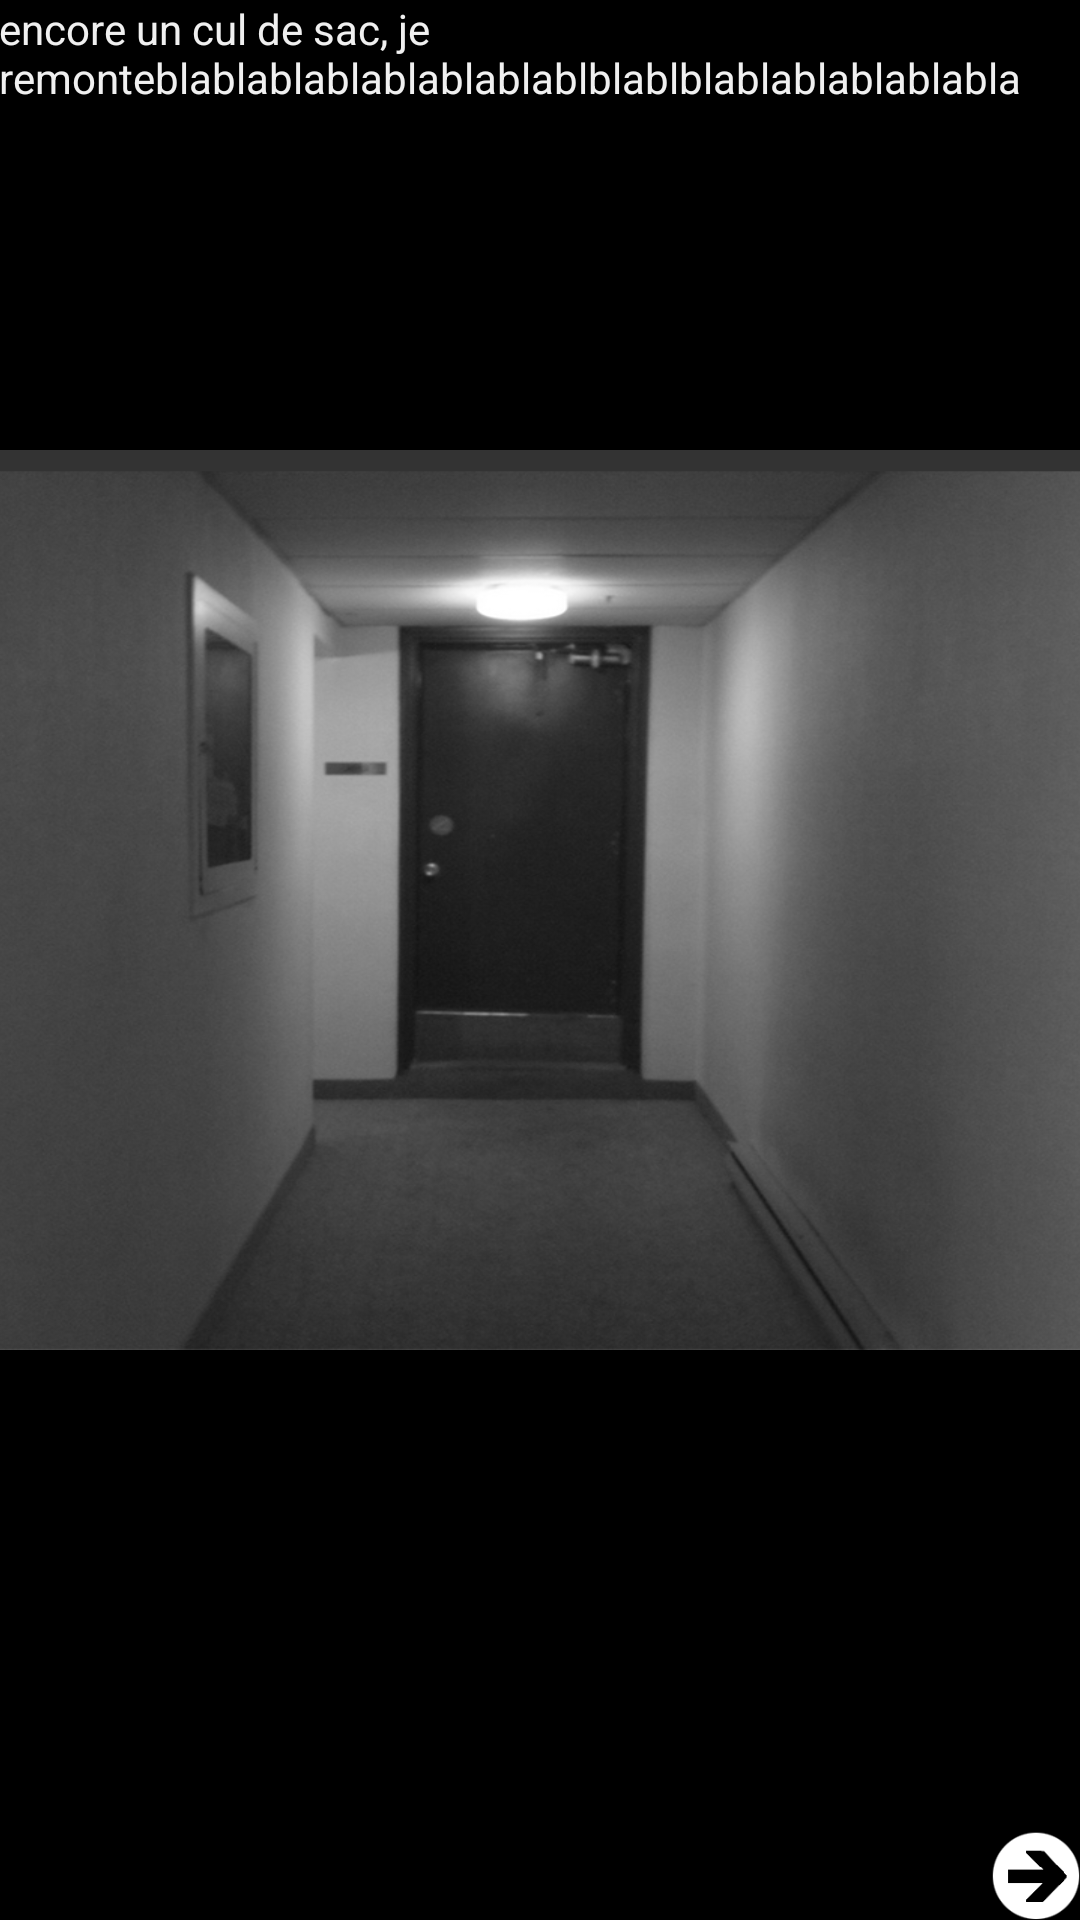

Here is an Android app screen rendered from its layout file. Give the layout XML and the strings, colors and styles it references.
<!-- AndroidManifest.xml: application theme AppTheme -->
<!-- res/layout/activity_culdesac2.xml -->
<?xml version="1.0" encoding="utf-8"?>
<RelativeLayout xmlns:android="http://schemas.android.com/apk/res/android"
    xmlns:tools="http://schemas.android.com/tools"
    xmlns:app="http://schemas.android.com/apk/res-auto"
    android:id="@+id/activity_culdesac2"
    android:layout_width="match_parent"
    android:layout_height="match_parent"
    android:paddingBottom="@dimen/activity_vertical_margin"
    android:paddingLeft="@dimen/activity_horizontal_margin"
    android:paddingRight="@dimen/activity_horizontal_margin"
    android:paddingTop="@dimen/activity_vertical_margin"
    tools:context="fr.wildcodeschool.team.thearray.Culdesac2">
    <TextView
        android:layout_width="wrap_content"
        android:layout_height="wrap_content"
        android:layout_alignParentRight="true"
        android:background="#000000"
        android:textColor="#FF0000"
        android:textSize="30sp"
        android:id="@+id/chrono"/>
    <TextView
        android:text="encore un cul de sac, je remonteblablablablablablablablblablblablablablablabla"
        android:layout_width="match_parent"
        android:layout_height="150dp"
        android:layout_alignParentStart="true"
        android:id="@+id/text"
        android:layout_alignParentEnd="true" />

    <ImageView
        android:layout_width="match_parent"
        android:layout_height="300dp"
        android:background="@drawable/culdesac"
        android:layout_below="@+id/text"
        android:id="@+id/imageView"
        android:layout_alignParentStart="true"
        android:layout_alignParentEnd="true" />

    <Button
        android:layout_width="30dp"
        android:layout_height="30dp"
        android:background="@drawable/bouton_fleche_droite"
        android:id="@+id/button"
        android:layout_alignParentBottom="true"
        android:layout_alignParentEnd="true" />


</RelativeLayout>
<!-- resources referenced by this layout -->
<resources>
  <!-- drawable bouton_fleche_droite: png bitmap (drawable, 2014 bytes) -->
  <!-- drawable culdesac: png bitmap (drawable, 259986 bytes) -->
  <style name="AppTheme" parent="Theme.AppCompat.Light.NoActionBar">
          
          <item name="colorPrimary">@color/colorPrimary</item>
          <item name="colorPrimaryDark">@color/Black</item>
          <item name="colorAccent">@color/White</item>
          <item name="android:windowBackground">@color/background</item>
          <item name="android:textColor">@color/White</item>
      </style>
  <color name="colorPrimary">#3F51B5</color>
  <color name="Black">#000</color>
  <color name="White">#F0F0F0</color>
  <color name="background">#000</color>
</resources>
